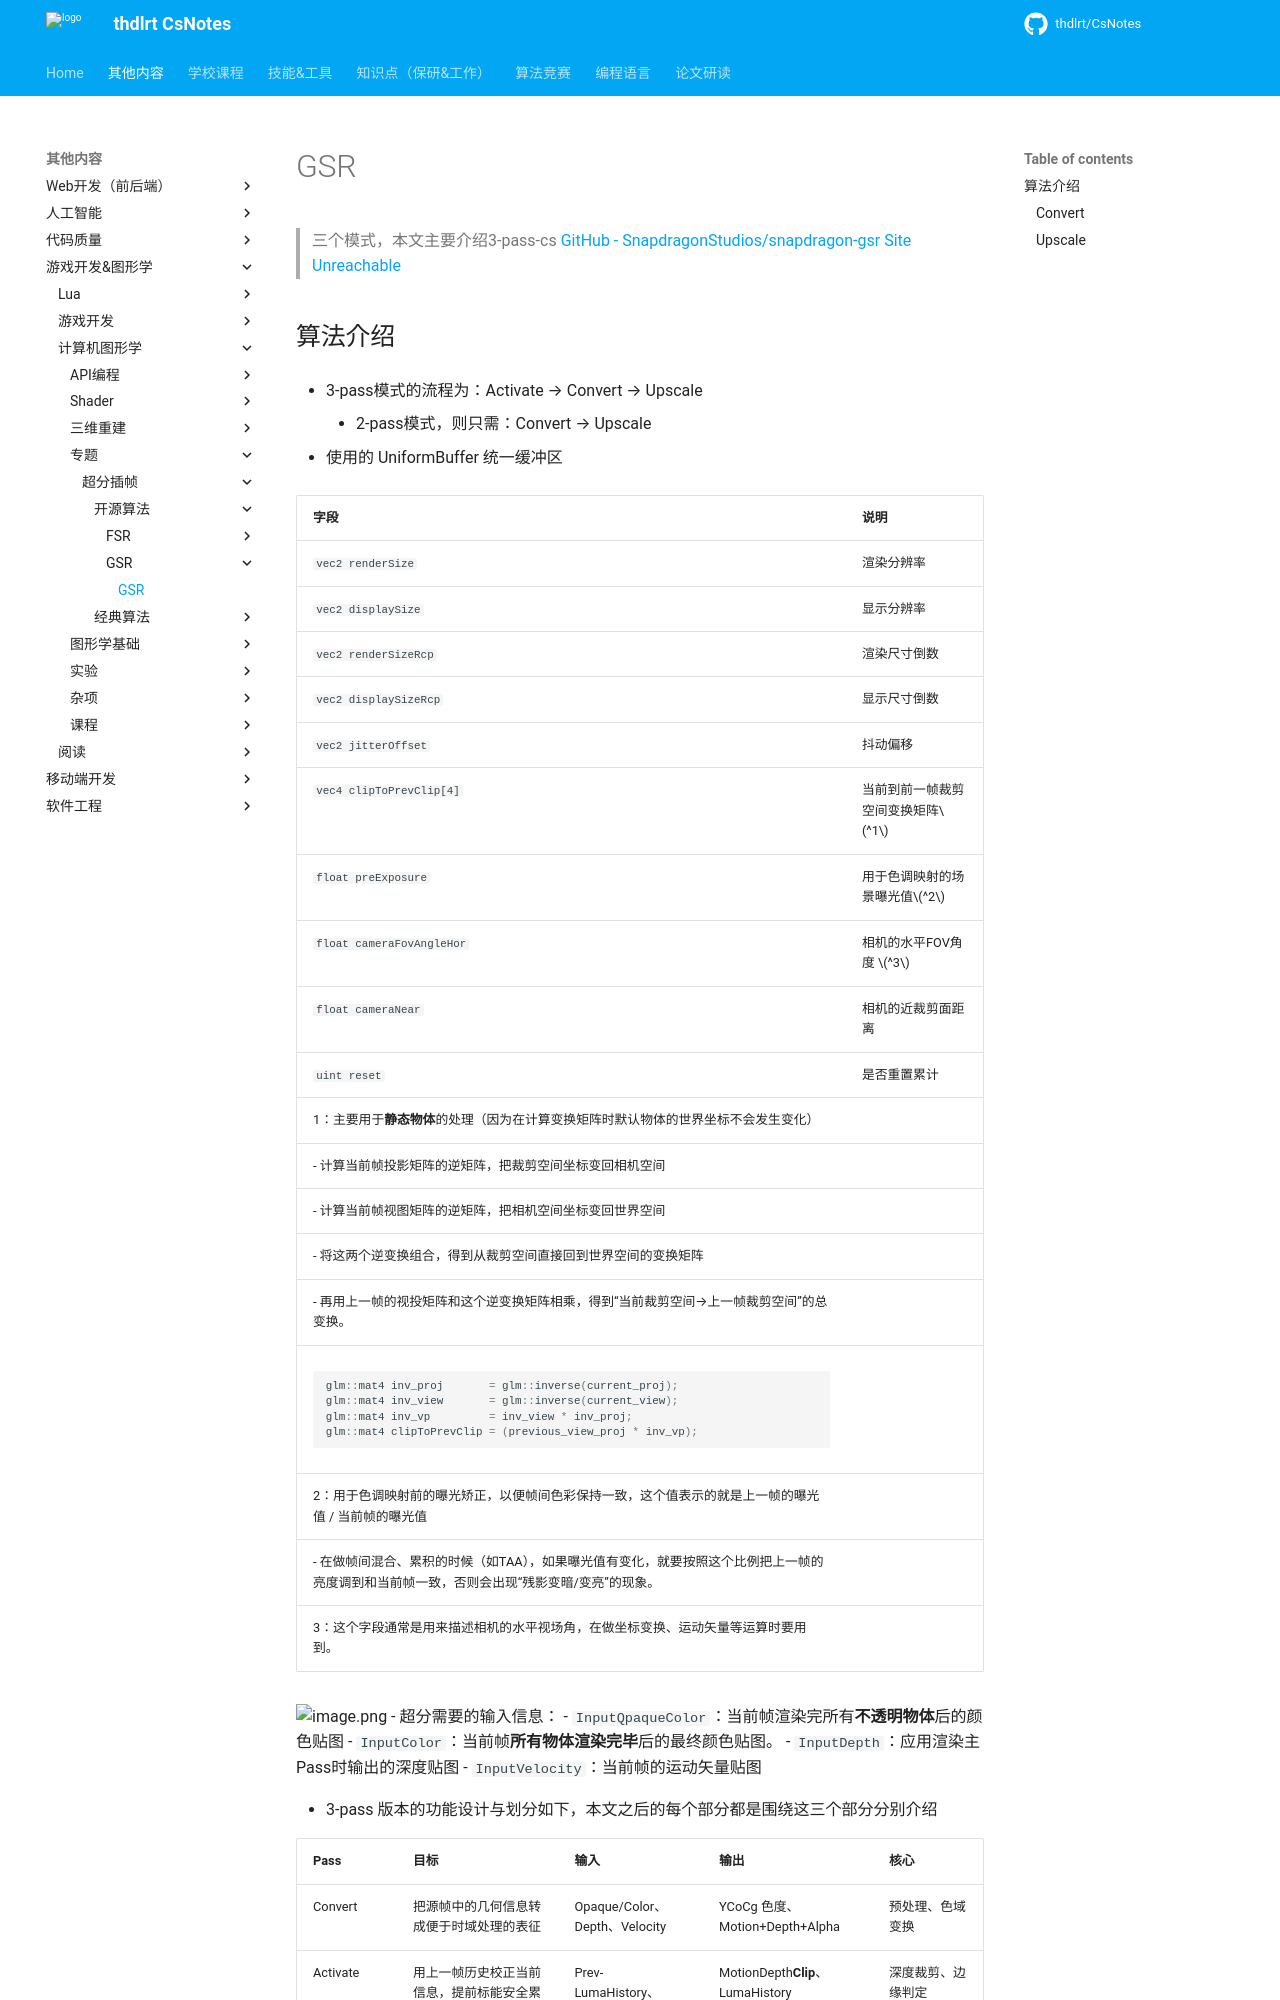

repository: thdlrt/CsNotes · page: 其他内容/游戏开发&图形学/计算机图形学/专题/超分插帧/开源算法/GSR/GSR/index.html · generator: mkdocs

> 三个模式，本文主要介绍3-pass-cs
> [GitHub - SnapdragonStudios/snapdragon-gsr](https://github.com/SnapdragonStudios/snapdragon-gsr)
> [Site Unreachable](https://zhuanlan.zhihu.com/p/8980985121) 

## 算法介绍
- 3-pass模式的流程为：Activate → Convert → Upscale
	- 2-pass模式，则只需：Convert → Upscale

- 使用的 UniformBuffer 统一缓冲区

| 字段                         | 说明                 |
| -------------------------- | ------------------ |
| `vec2 renderSize `         | 渲染分辨率              |
| `vec2 displaySize`         | 显示分辨率              |
| `vec2 renderSizeRcp`       | 渲染尺寸倒数             |
| `vec2 displaySizeRcp`      | 显示尺寸倒数             |
| `vec2 jitterOffset`        | 抖动偏移               |
| `vec4 clipToPrevClip[4]`   | 当前到前一帧裁剪空间变换矩阵$^1$ |
| `float preExposure`        | 用于色调映射的场景曝光值$^2$   |
| `float cameraFovAngleHor ` | 相机的水平FOV角度 $^3$    |
| `float cameraNear`         | 相机的近裁剪面距离          |
| `uint reset`               | 是否重置累计             |
1：主要用于**静态物体**的处理（因为在计算变换矩阵时默认物体的世界坐标不会发生变化）
- 计算当前帧投影矩阵的逆矩阵，把裁剪空间坐标变回相机空间
- 计算当前帧视图矩阵的逆矩阵，把相机空间坐标变回世界空间
- 将这两个逆变换组合，得到从裁剪空间直接回到世界空间的变换矩阵
- 再用上一帧的视投矩阵和这个逆变换矩阵相乘，得到“当前裁剪空间→上一帧裁剪空间”的总变换。
```c
glm::mat4 inv_proj       = glm::inverse(current_proj);
glm::mat4 inv_view       = glm::inverse(current_view);
glm::mat4 inv_vp         = inv_view * inv_proj;
glm::mat4 clipToPrevClip = (previous_view_proj * inv_vp);
```
2：用于色调映射前的曝光矫正，以便帧间色彩保持一致，这个值表示的就是上一帧的曝光值 / 当前帧的曝光值
- 在做帧间混合、累积的时候（如TAA），如果曝光值有变化，就要按照这个比例把上一帧的亮度调到和当前帧一致，否则会出现“残影变暗/变亮”的现象。
3：这个字段通常是用来描述相机的水平视场角，在做坐标变换、运动矢量等运算时要用到。
